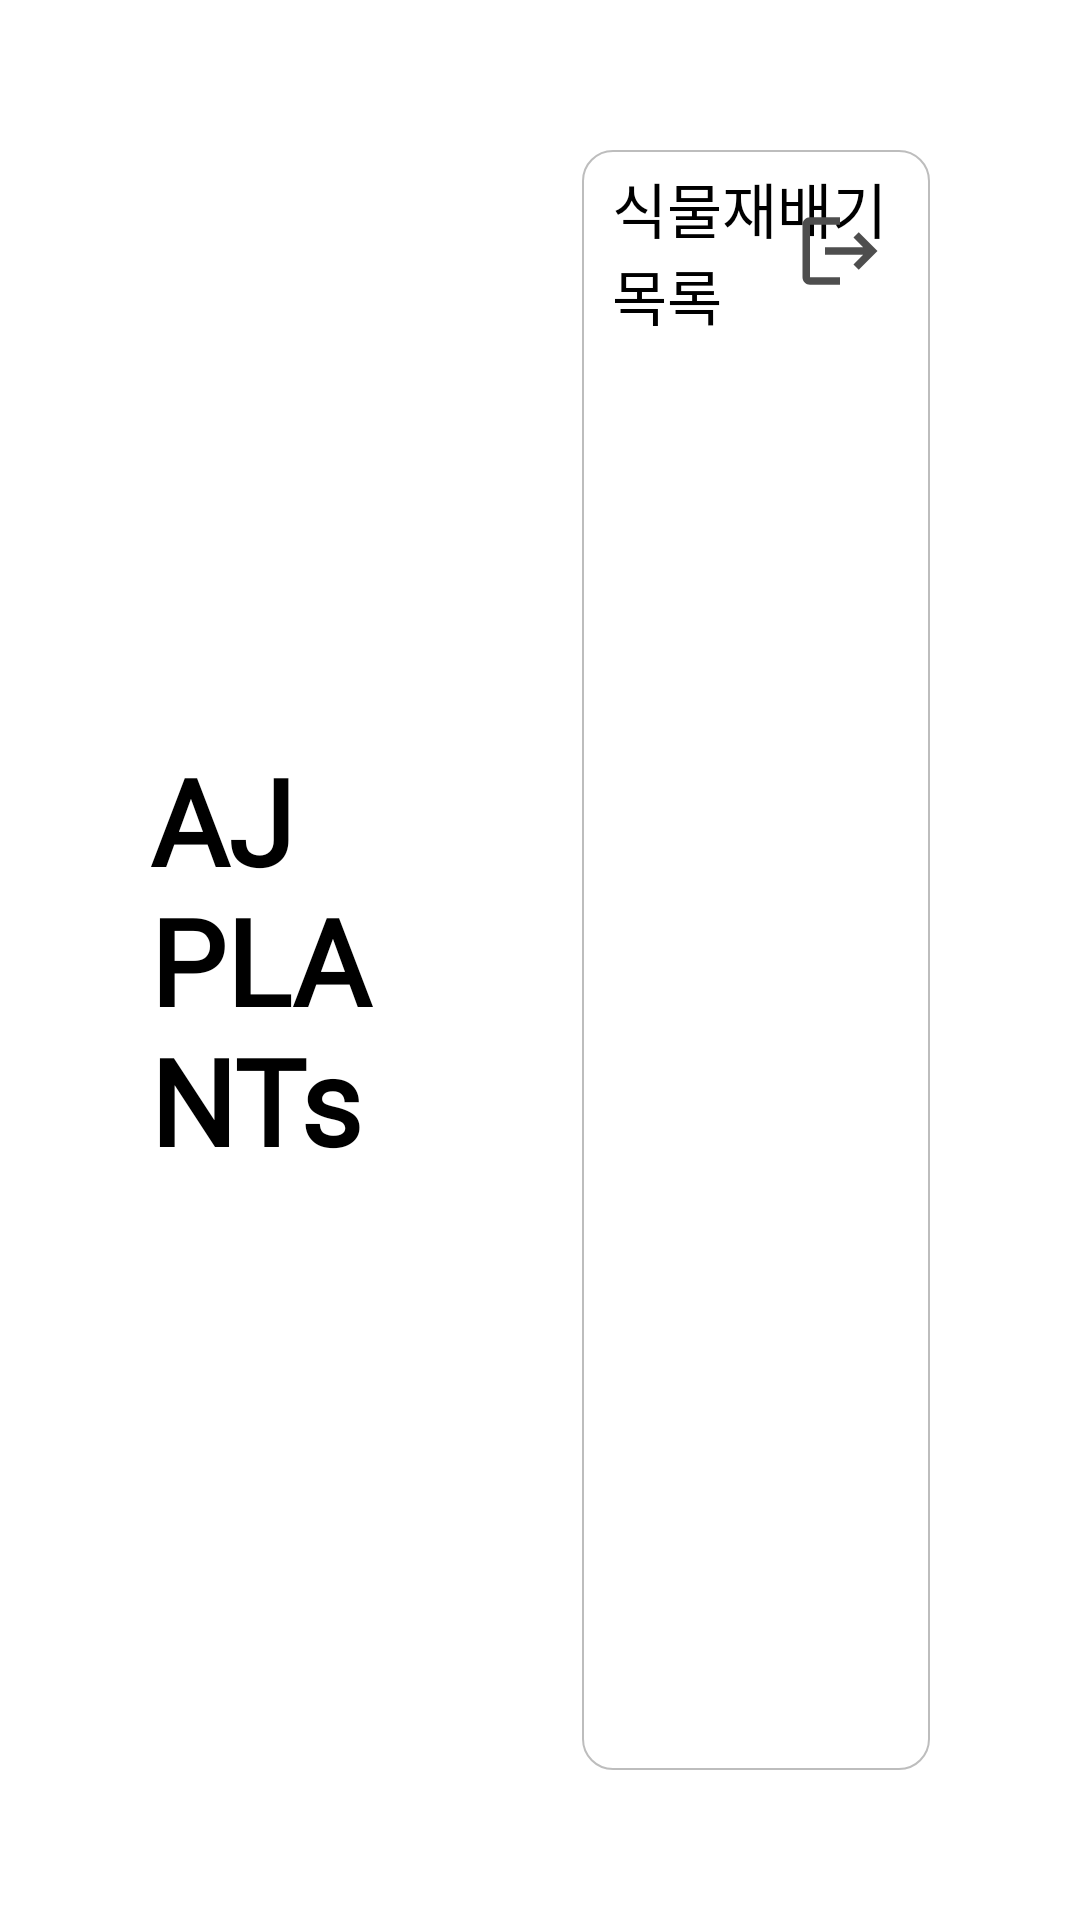

Layout XML and referenced resources for this Android screen:
<!-- AndroidManifest.xml: application theme Theme.Plant_IOT_Tablet -->
<!-- res/layout/activity_home.xml -->
<?xml version="1.0" encoding="utf-8"?>
<LinearLayout xmlns:android="http://schemas.android.com/apk/res/android"
    xmlns:app="http://schemas.android.com/apk/res-auto"
    xmlns:tools="http://schemas.android.com/tools"
    android:layout_width="match_parent"
    android:layout_height="match_parent"
    android:background="#FFFFFF"
    android:orientation="horizontal"
    tools:context=".HomeActivity">

    <LinearLayout
        android:layout_width="match_parent"
        android:layout_height="match_parent"
        android:layout_weight="1.5"
        android:gravity="center">

        <TextView
            android:layout_width="wrap_content"
            android:layout_height="wrap_content"
            android:fontFamily="@font/main_font"
            android:layout_marginLeft="50dp"
            android:text="AJ PLANTs"
            android:textColor="#000000"
            android:textSize="40dp"
            android:textStyle="bold" />
    </LinearLayout>

    
    <LinearLayout
        android:layout_width="match_parent"
        android:layout_height="match_parent"
        android:layout_weight="1">

        <LinearLayout
            android:layout_width="match_parent"
            android:layout_height="match_parent"
            android:layout_margin="50dp"
            android:background="@drawable/home_layout"
            android:orientation="vertical">

            <RelativeLayout
                android:layout_width="match_parent"
                android:layout_height="match_parent"
                android:layout_weight="7">

                <TextView
                    android:layout_width="wrap_content"
                    android:layout_height="wrap_content"
                    android:layout_centerHorizontal="true"
                    android:layout_centerVertical="true"
                    android:layout_marginLeft="20dp"
                    android:fontFamily="@font/main_font"
                    android:text="식물재배기 목록"
                    android:textColor="#000000"
                    android:textSize="20dp" />

                <android.widget.Button
                    android:id="@+id/settingBTN"
                    android:layout_width="30dp"
                    android:layout_height="30dp"
                    android:layout_centerVertical="true"
                    android:layout_marginRight="10dp"
                    android:layout_toLeftOf="@+id/logoutBTN"
                    android:background="@drawable/login_setting" />

                <android.widget.Button
                    android:id="@+id/logoutBTN"
                    android:layout_width="30dp"
                    android:layout_height="30dp"
                    android:layout_alignParentEnd="true"
                    android:layout_alignParentRight="true"
                    android:layout_centerVertical="true"
                    android:layout_marginRight="15dp"
                    android:background="@drawable/home_logout" />

            </RelativeLayout>

            <LinearLayout
                android:layout_width="match_parent"
                android:layout_height="match_parent"
                android:layout_margin="20dp"
                android:layout_weight="1">

                <ListView
                    android:id="@+id/plantList"
                    android:layout_width="match_parent"
                    android:layout_height="match_parent"
                    android:divider="#ffffff"
                    android:dividerHeight="10dp"
                    android:scrollbars="none" />
            </LinearLayout>

        </LinearLayout>
    </LinearLayout>
</LinearLayout>
<!-- resources referenced by this layout -->
<resources>
  <!-- drawable home_layout (drawable-v24) -->
  <?xml version="1.0" encoding="utf-8"?>
  <shape xmlns:android="http://schemas.android.com/apk/res/android"
      android:shape="rectangle">
      <stroke
          android:color="#BDBDBD"
          android:width="0.5dp"/>
      <solid
          android:color="#FFFFFF"/>
      <size
          android:width="70dp"
          android:height="70dp" />
      <corners android:radius="10dp" />
  </shape>
  <!-- drawable home_logout (drawable-v24) -->
  <vector android:autoMirrored="true" android:height="24dp"
      android:tint="#4E4E4E" android:viewportHeight="24"
      android:viewportWidth="24" android:width="24dp" xmlns:android="http://schemas.android.com/apk/res/android">
      <path android:fillColor="@android:color/white" android:pathData="M17,7l-1.41,1.41L18.17,11H8v2h10.17l-2.58,2.58L17,17l5,-5zM4,5h8V3H4c-1.1,0 -2,0.9 -2,2v14c0,1.1 0.9,2 2,2h8v-2H4V5z"/>
  </vector>
  <style name="Theme.Plant_IOT_Tablet" parent="Theme.MaterialComponents.DayNight.DarkActionBar">
          
          <item name="colorPrimary">#000000</item>
          <item name="colorPrimaryVariant">#FFFFFF</item>
          <item name="colorOnPrimary">@color/black</item>
          
          <item name="colorSecondary">@color/teal_200</item>
          <item name="colorSecondaryVariant">@color/teal_700</item>
          <item name="colorOnSecondary">@color/black</item>
          
          <item name="android:statusBarColor" tools:targetApi="l">?attr/colorPrimaryVariant</item>
          
          <item name="windowNoTitle">true</item>
          <item name="android:windowLightStatusBar" tools:targetApi="m">true</item>
      </style>
  <!-- not gathered from this repository: default colours our renderer supplied (Android Studio template values) -->
  <color name="teal_200">#FF03DAC5</color>
  <color name="teal_700">#FF018786</color>
  <color name="black">#FF000000</color>
</resources>
